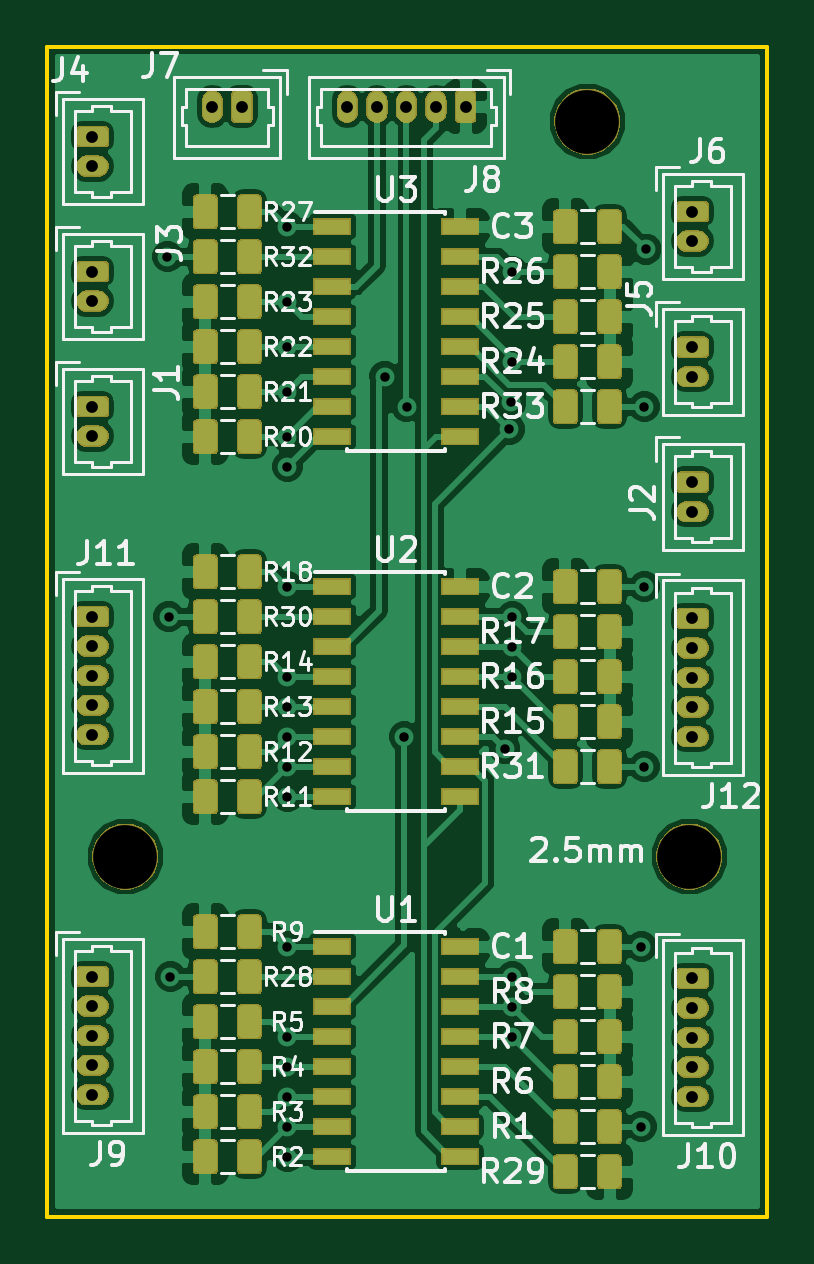
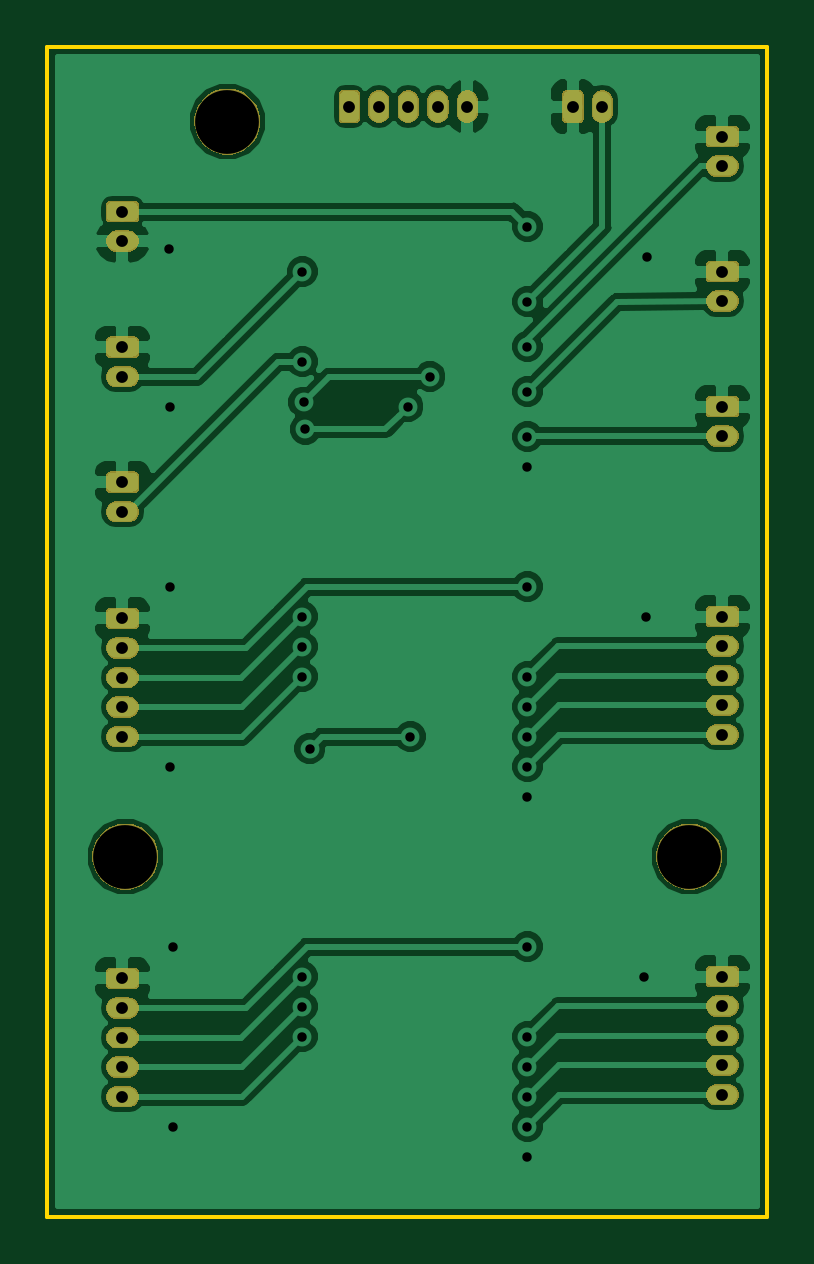
Circuit board: 9 layer files. Board 30.5 x 49.5 mm.
- bottom_copper: WarthoggitClone-B.Cu.gbl (88171 bytes)
- bottom_mask: WarthoggitClone-B.Mask.gbs (45928 bytes)
- paste: WarthoggitClone-B.Paste.gbp (504 bytes)
- outline: WarthoggitClone-Edge.Cuts.gm1 (695 bytes)
- top_copper: WarthoggitClone-F.Cu.gtl (268887 bytes)
- top_mask: WarthoggitClone-F.Mask.gts (118888 bytes)
- paste: WarthoggitClone-F.Paste.gtp (124930 bytes)
- top_silk: WarthoggitClone-F.SilkS.gto (57396 bytes)
- drill: WarthoggitClone.drl (1267 bytes)

=== bottom_copper: WarthoggitClone-B.Cu.gbl (88171 bytes, source omitted) ===
=== bottom_mask: WarthoggitClone-B.Mask.gbs (45928 bytes, source omitted) ===
=== paste: WarthoggitClone-B.Paste.gbp ===
G04 #@! TF.GenerationSoftware,KiCad,Pcbnew,(5.0.2)-1*
G04 #@! TF.CreationDate,2018-12-27T21:36:54-05:00*
G04 #@! TF.ProjectId,WarthoggitClone,57617274-686f-4676-9769-74436c6f6e65,rev?*
G04 #@! TF.SameCoordinates,Original*
G04 #@! TF.FileFunction,Paste,Bot*
G04 #@! TF.FilePolarity,Positive*
%FSLAX46Y46*%
G04 Gerber Fmt 4.6, Leading zero omitted, Abs format (unit mm)*
G04 Created by KiCad (PCBNEW (5.0.2)-1) date 12/27/2018 9:36:54 PM*
%MOMM*%
%LPD*%
G01*
G04 APERTURE LIST*
G04 APERTURE END LIST*
M02*

=== outline: WarthoggitClone-Edge.Cuts.gm1 ===
G04 #@! TF.GenerationSoftware,KiCad,Pcbnew,(5.0.2)-1*
G04 #@! TF.CreationDate,2018-12-27T21:36:54-05:00*
G04 #@! TF.ProjectId,WarthoggitClone,57617274-686f-4676-9769-74436c6f6e65,rev?*
G04 #@! TF.SameCoordinates,Original*
G04 #@! TF.FileFunction,Profile,NP*
%FSLAX46Y46*%
G04 Gerber Fmt 4.6, Leading zero omitted, Abs format (unit mm)*
G04 Created by KiCad (PCBNEW (5.0.2)-1) date 12/27/2018 9:36:54 PM*
%MOMM*%
%LPD*%
G01*
G04 APERTURE LIST*
%ADD10C,0.150000*%
G04 APERTURE END LIST*
D10*
X100330000Y-83820000D02*
X100330000Y-34290000D01*
X130810000Y-83820000D02*
X100330000Y-83820000D01*
X130810000Y-34290000D02*
X130810000Y-83820000D01*
X100330000Y-34290000D02*
X130810000Y-34290000D01*
M02*

=== top_copper: WarthoggitClone-F.Cu.gtl (268887 bytes, source omitted) ===
=== top_mask: WarthoggitClone-F.Mask.gts (118888 bytes, source omitted) ===
=== paste: WarthoggitClone-F.Paste.gtp (124930 bytes, source omitted) ===
=== top_silk: WarthoggitClone-F.SilkS.gto (57396 bytes, source omitted) ===
=== drill: WarthoggitClone.drl ===
M48
;DRILL file {KiCad (5.0.2)-1} date 12/27/2018 9:37:25 PM
;FORMAT={-:-/ absolute / inch / decimal}
FMAT,2
INCH,TZ
T1C0.0157
T2C0.0197
T3C0.1063
%
G90
G05
T1
X4.15Y-1.7
X4.1525Y-2.3
X4.155Y-2.9
X4.35Y-1.65
X4.35Y-1.775
X4.35Y-1.85
X4.35Y-1.925
X4.35Y-2.
X4.35Y-2.05
X4.35Y-2.25
X4.35Y-2.4
X4.35Y-2.45
X4.35Y-2.5
X4.35Y-2.55
X4.35Y-2.6
X4.35Y-2.85
X4.35Y-3.
X4.35Y-3.05
X4.35Y-3.1
X4.35Y-3.15
X4.35Y-3.2
X4.5125Y-1.9
X4.545Y-2.5
X4.549Y-1.95
X4.7125Y-2.52
X4.72Y-1.9875
X4.7225Y-1.9425
X4.725Y-1.725
X4.725Y-1.875
X4.725Y-2.3
X4.725Y-2.35
X4.725Y-2.4
X4.725Y-2.9
X4.725Y-2.95
X4.725Y-3.
X4.94Y-2.85
X4.94Y-3.15
X4.945Y-1.95
X4.945Y-2.25
X4.945Y-2.55
X4.9475Y-1.6875
T2
X4.45Y-1.45
X4.4992Y-1.45
X4.5484Y-1.45
X4.5976Y-1.45
X4.6469Y-1.45
X5.025Y-1.8508
X5.025Y-1.9
X4.025Y-1.95
X4.025Y-1.9992
X4.025Y-1.725
X4.025Y-1.7742
X4.025Y-2.3
X4.025Y-2.3492
X4.025Y-2.3984
X4.025Y-2.4476
X4.025Y-2.4969
X5.025Y-2.0758
X5.025Y-2.125
X5.025Y-2.9031
X5.025Y-2.9524
X5.025Y-3.0016
X5.025Y-3.0508
X5.025Y-3.1
X4.225Y-1.45
X4.2742Y-1.45
X4.025Y-2.9
X4.025Y-2.9492
X4.025Y-2.9984
X4.025Y-3.0476
X4.025Y-3.0969
X5.025Y-1.625
X5.025Y-1.6742
X5.025Y-2.3031
X5.025Y-2.3524
X5.025Y-2.4016
X5.025Y-2.4508
X5.025Y-2.5
X4.025Y-1.5
X4.025Y-1.5492
T3
X4.85Y-1.475
X4.08Y-2.7
X5.02Y-2.7
T0
M30
